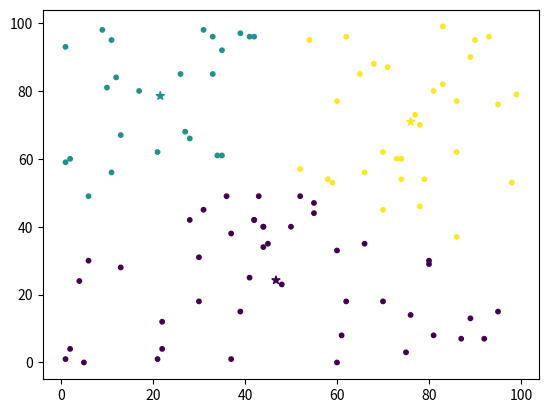

This chart was generated by the following Python code:
import numpy as np 
import matplotlib.pyplot as plt

class kmeansclustering:
    def __init__(self, k = 100):
        self.k = k
        self.centroids = None

    def vec_dist (data_point, centroids):
        return np.sqrt(np.sum((data_point-centroids)**2, axis= 1))

    def fit(self, X, maxiterations=200):
        self.centroids = X[np.random.randint(X.shape[0], size=self.k)]

        for _ in range(maxiterations):
            y=[]

            for data_point in X:
                distances = kmeansclustering.vec_dist(data_point, self.centroids)
                cluster_num = np.argmin(distances)
                y.append(cluster_num)

            y = np.array(y)

            cluster_indices = []

            for i in range (self.k):
                cluster_indices.append(np.argwhere(y ==i))

            cluster_centers =[]

            for i, indices in enumerate(cluster_indices):
                if len(indices) == 0:
                    cluster_centers.append(self.centroids[i])

                else:
                    cluster_centers.append(np.mean(X[indices], axis= 0)[0])

            if np.max(self.centroids - np.array(cluster_centers)) < 0.0001:
                break
            else:
                self.centroids = np.array(cluster_centers)

        return y
    


random_points = np.random.randint(0,100, (100,2))

kmeams = kmeansclustering(k=3)

labels = kmeams.fit(random_points)

plt.scatter(random_points[:,0],random_points[:,1], c=labels, s=10)
plt.scatter(kmeams.centroids[:, 0], kmeams.centroids[:,1], c=range(len(kmeams.centroids)), marker='*')

plt.show()